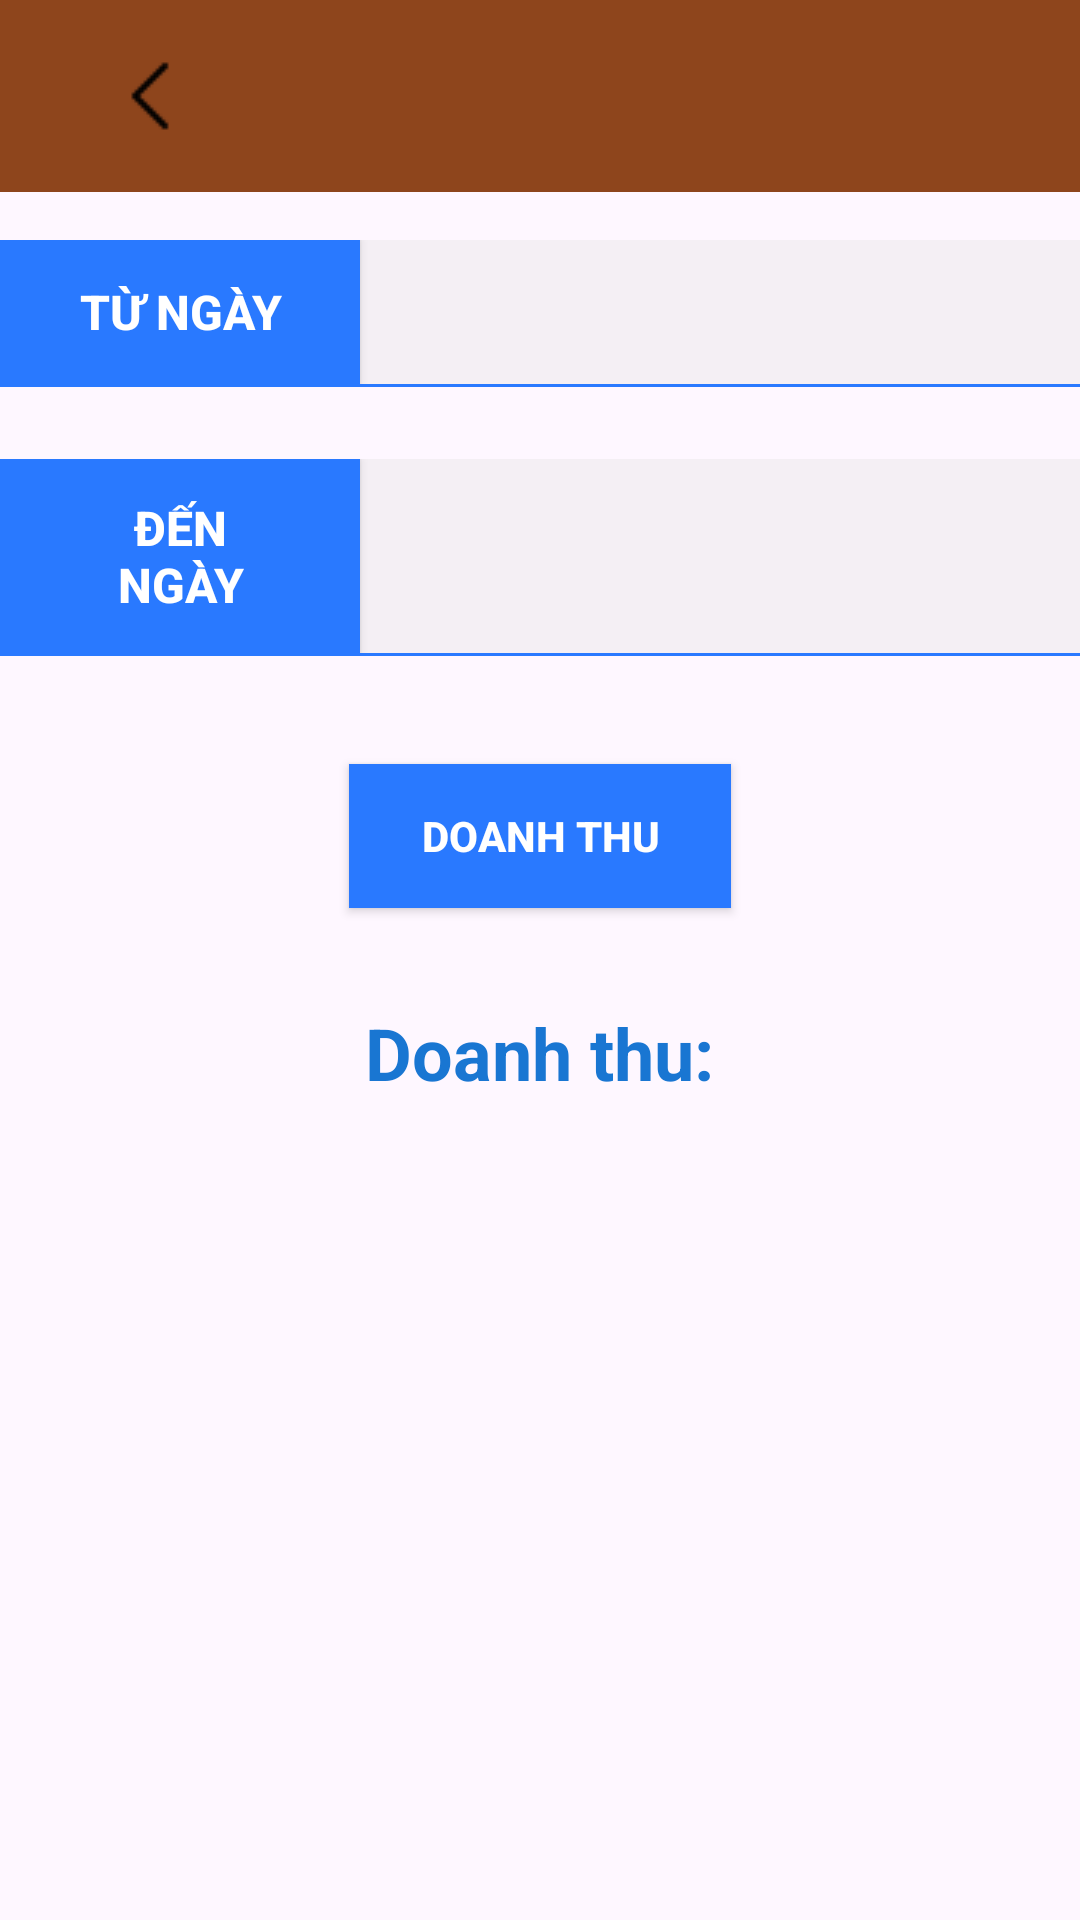

Write the Android layout XML for this screen, with the resource values it uses.
<!-- AndroidManifest.xml: application theme Theme.BitTweet -->
<!-- res/layout/activity_screen_manage_income.xml -->
<?xml version="1.0" encoding="utf-8"?>
<LinearLayout xmlns:android="http://schemas.android.com/apk/res/android"
    xmlns:app="http://schemas.android.com/apk/res-auto"
    xmlns:tools="http://schemas.android.com/tools"
    android:id="@+id/main"
    android:layout_width="match_parent"
    android:layout_height="match_parent"
    tools:context=".screen.ScreenManageIncome"
    android:orientation="vertical">

    <androidx.appcompat.widget.Toolbar
        android:id="@+id/toolbar"
        android:layout_width="match_parent"
        android:layout_height="?attr/actionBarSize"
        android:background="#8e451c"
        app:navigationIcon="@drawable/ic_back"
        app:titleTextColor="@color/white"/>

    <LinearLayout
        android:layout_marginTop="16dp"
        android:layout_width="match_parent"
        android:layout_height="wrap_content"
        android:orientation="vertical">
        <LinearLayout
            android:layout_width="match_parent"
            android:layout_height="wrap_content"
            android:orientation="horizontal"
            android:background="@color/gray_4dd">
            <Button
                android:id="@+id/btn_tungay"
                android:layout_width="0dp"
                android:layout_weight="1"
                android:layout_height="wrap_content"
                android:text="Từ ngày"
                android:textColor="@color/white"
                android:background="@color/blue_A400"
                android:paddingHorizontal="24dp"
                android:paddingVertical="12dp"
                android:textSize="16sp"
                android:textStyle="bold"/>
            <EditText
                android:paddingHorizontal="12dp"
                android:id="@+id/edt_tungay"
                android:layout_width="0dp"
                android:layout_weight="2"
                android:layout_height="match_parent"
                android:background="#00000000"/>
        </LinearLayout>
        <RelativeLayout
            android:layout_width="match_parent"
            android:layout_height="1dp"
            android:background="@color/blue_A400"/>
        <LinearLayout
            android:layout_marginTop="24dp"
            android:layout_width="match_parent"
            android:layout_height="wrap_content"
            android:orientation="horizontal"
            android:background="@color/gray_4dd">
            <Button
                android:id="@+id/btn_denngay"
                android:layout_width="0dp"
                android:layout_weight="1"
                android:layout_height="wrap_content"
                android:text="Đến ngày"
                android:textColor="@color/white"
                android:background="@color/blue_A400"
                android:paddingHorizontal="24dp"
                android:paddingVertical="12dp"
                android:textSize="16sp"
                android:textStyle="bold"/>
            <EditText
                android:paddingHorizontal="12dp"
                android:id="@+id/edt_denngay"
                android:layout_width="0dp"
                android:layout_weight="2"
                android:layout_height="match_parent"
                android:background="#00000000"/>
        </LinearLayout>
        <RelativeLayout
            android:layout_width="match_parent"
            android:layout_height="1dp"
            android:background="@color/blue_A400"/>
        <Button
            android:id="@+id/btn_doanhthu"
            android:layout_marginTop="36dp"
            android:layout_gravity="center_horizontal"
            android:layout_width="wrap_content"
            android:layout_height="wrap_content"
            android:text="Doanh Thu"
            android:background="@color/blue_A400"
            android:textColor="@color/white"
            android:paddingVertical="12dp"
            android:paddingHorizontal="24dp"
            android:textStyle="bold"/>
        <TextView
            android:textAlignment="center"
            android:id="@+id/tv_doanhthu"
            android:layout_marginTop="24dp"
            android:layout_width="wrap_content"
            android:layout_height="wrap_content"
            android:layout_gravity="center_horizontal"
            android:padding="8dp"
            android:textColor="#1976D2"
            android:textSize="24sp"
            android:textStyle="bold"
            android:text="Doanh thu:"/>
    </LinearLayout>

</LinearLayout>
<!-- resources referenced by this layout -->
<resources>
  <color name="blue_A400">#2979FF</color>
  <color name="gray_4dd">#4dd9d9d9</color>
  <color name="white">#FFFFFFFF</color>
  <!-- drawable ic_back: png bitmap (drawable, 230 bytes) -->
  <style name="Theme.BitTweet" parent="Base.Theme.BitTweet" />
  <style name="Base.Theme.BitTweet" parent="Theme.Material3.DayNight.NoActionBar">
          
          
      </style>
</resources>
